pico-8 play session: no input (idle), after a click and taps of 🅾, ❎, 🅾+❎, 🅾 in the second before t = 0

[t = 1 s] idle ~1s (no d-pad/buttons)
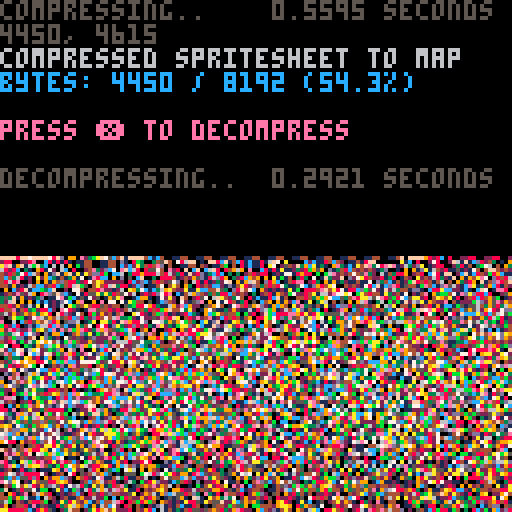

pico-8 cartridge
version 38
__lua__
-- px9 data compression v9
-- by zep & co.
--
-- changelog:
--
-- v9:
--  @pancelor
--  ★ redo bitstream order
--  234 tokens (but ~4% slower)
--
-- v8:
--  @pancelor
--  ★ smaller vlist initialization
--  241 tokens
--
-- v7:
--  smaller vlist_val by @felice
--  7b -> 254 tokens (fastest)
--  7a -> 247 tokens (smallest)
--
-- v6:
--  smaller vlist_val by @p01
--  -> 258 tokens
--
-- v5:
--  fixed bug found by @icegoat
--  262 tokens (the bug was caused by otherwise redundant code!)
--
-- v4:
--  @catatafish
--  ★ smaller decomp
--
--  @felice
--  ★ fix bit flush at end
--  ★ use 0.2.0 functionality
--  ★ even smaller decomp
--  ★ some code simpler/cleaner
--  ★ hey look, a changelog!
--
-- v3:
--  @felice
--  ★ smaller decomp
--
-- v2:
--  @zep
--  ★ original release
--
--[[

	features:
	★ 273 token decompress
	★ handles any bit size data
	★ no manual tuning required
	★ decent compression ratios


	██▒ how to use ▒██

	1. compress your data

		px9_comp(source_x, source_y,
			width, height,
			destination_memory_addr,
			read_function)
				
		e.g. to compress the whole
		spritesheet to the map:
		
		px9_comp(0,0,128,128,
			0x2000, sget)

	…………………………………
	2. decompress
	
		px9_decomp(dest_x, dest_y,
			source_memory_addr,
			read_function,
			write_function)

		e.g. to decompress from map
		memory space back to the
		screen:
		
		px9_decomp(0,0,0x2000,
			pget,pset)

		…………………………………

		(see example below)

		note: only the decompress
		code (tab 1) is needed in
		your release cart after
		storing compressed data.
		
]]

function _init()

	-- test: compress from
	-- spritesheet to map, and
	-- then decomp back to screen

	cls()
	print("compressing..",5)
	flip()

	w=128 h=128
	raw_size=(w*h+1)\2 -- bytes

	ctime=stat(1)

	-- compress spritesheet to map
	-- area (0x2000) and save cart

	clen = px9_comp(
		0,0,
		w,h,
		0x2000,
		sget)

	ctime=stat(1)-ctime

	--cstore() -- save to cart

	-- show compression stats
	print("                 "..(ctime/30).." seconds",0,0)
	print("")
	print("compressed spritesheet to map",6)
	ratio=tostr(clen/raw_size*100)
	print("bytes: "
		..clen.." / "..raw_size
		.." ("..sub(ratio,1,4).."%)"
		,12)
	print("")
	print("press ❎ to decompress",14)

	memcpy(0x7000,0x2000,0x1000)

	-- wait for user
	repeat until (btn(❎) or true)

	print("")
	print("decompressing..",5)
	flip()

	-- save stats screen
	local cx,cy=cursor()
	local sdata={}
	for a=0x6000,0x7ffc do
		sdata[a]=peek4(a)
	end

	dtime=stat(1)

	-- decompress data from map
	-- (0x2000) to screen

	px9_decomp(0,0,0x2000,pget,pset)

	dtime=stat(1)-dtime

	-- wait for user
	repeat until (btn(❎) or true)

	-- restore stats screen
	for a,v in pairs(sdata) do
		poke4(a,v)
	end

	-- add decompression stats
	print("                 "..(dtime/30).." seconds",cx,cy-6,5)
	print("")

end

-->8
-- px9 decompress

-- x0,y0 where to draw to
-- src   compressed data address
-- vget  read function (x,y)
-- vset  write function (x,y,v)

function
	px9_decomp(x0,y0,src,vget,vset)

	local function vlist_val(l, val)
		-- find position and move
		-- to head of the list

--[ 2-3x faster than block below
		local v,i=l[1],1
		while v!=val do
			i+=1
			v,l[i]=l[i],v
		end
		l[1]=val
--]]

--[[ 7 tokens smaller than above
		for i,v in ipairs(l) do
			if v==val then
				add(l,deli(l,i),1)
				return
			end
		end
--]]
	end

	-- bit cache is between 8 and
	-- 15 bits long with the next
	-- bits in these positions:
	--   0b0000.12345678...
	-- (1 is the next bit in the
	--   stream, 2 is the next bit
	--   after that, etc.
	--  0 is a literal zero)
	local cache,cache_bits=0,0
	function getval(bits)
		if cache_bits<8 then
			-- cache next 8 bits
			cache_bits+=8
			cache+=@src>>cache_bits
			src+=1
		end

		-- shift requested bits up
		-- into the integer slots
		cache<<=bits
		local val=cache&0xffff
		-- remove the integer bits
		cache^^=val
		cache_bits-=bits
		return val
	end

	-- get number plus n
	function gnp(n)
		local bits=0
		repeat
			bits+=1
			local vv=getval(bits)
			n+=vv
		until vv<(1<<bits)-1
		return n
	end

	-- header

	local
		w,h_1,      -- w,h-1
		eb,el,pr,
		x,y,
		splen,
		predict
		=
		gnp"1",gnp"0",
		gnp"1",{},{},
		0,0,
		0
		--,nil

	for i=1,gnp"1" do
		add(el,getval(eb))
	end
	for y=y0,y0+h_1 do
		for x=x0,x0+w-1 do
			splen-=1

			if(splen<1) then
				splen,predict=gnp"1",not predict
			end

			local a=y>y0 and vget(x,y-1) or 0

			-- create vlist if needed
			local l=pr[a] or {unpack(el)}
			pr[a]=l

			-- grab index from stream
			-- iff predicted, always 1

			local v=l[predict and 1 or gnp"2"]

			-- update predictions
			vlist_val(l, v)
			vlist_val(el, v)

			-- set
			vset(x,y,v)
		end
	end
end

-->8
-- px9 compress

-- x0,y0 where to read from
-- w,h   image width,height
-- dest  address to store
-- vget  read function (x,y)

function
	px9_comp(x0,y0,w,h,dest,vget)
	local mytable = {}
	local dest0=dest
	local bit=1
	local byte=0

	local function vlist_val(l, val)
		-- find position and move
		-- to head of the list

--[ 2-3x faster than block below
		local v,i=l[1],1
		while v!=val do
			i+=1
			v,l[i]=l[i],v
		end
		l[1]=val
		return i
--]]

--[[ 8 tokens smaller than above
		for i,v in ipairs(l) do
			if v==val then
				add(l,deli(l,i),1)
				return i
			end
		end
--]]
	end

	local cache,cache_bits=0,0
	function putbit(bval)
	 cache=cache<<1|bval
	 cache_bits+=1
		if cache_bits==8 then
			mytable[dest] = cache
			poke(dest,cache)
			dest+=1
			cache,cache_bits=0,0
		end
	end

	function putval(val, bits)
		for i=bits-1,0,-1 do
			putbit(val>>i&1)
		end
	end

	function putnum(val)
		local bits = 0
		repeat
			bits += 1
			local mx=(1<<bits)-1
			local vv=min(val,mx)
			putval(vv,bits)
			val -= vv
		until vv<mx
	end


	-- first_used

	local el={}
	local found={}
	local highest=0
	for y=y0,y0+h-1 do
		for x=x0,x0+w-1 do
			c=vget(x,y)
			if not found[c] then
				found[c]=true
				add(el,c)
				highest=max(highest,c)
			end
		end
	end

	-- header

	local bits=1
	while highest >= 1<<bits do
		bits+=1
	end

	putnum(w-1)
	putnum(h-1)
	putnum(bits-1)
	putnum(#el-1)
	for i=1,#el do
		putval(el[i],bits)
	end


	-- data

	local pr={} -- predictions

	local dat={}

	for y=y0,y0+h-1 do
		for x=x0,x0+w-1 do
			local v=vget(x,y)

			local a=y>y0 and vget(x,y-1) or 0

			-- create vlist if needed
			local l=pr[a] or {unpack(el)}
			pr[a]=l

			-- add to vlist
			add(dat,vlist_val(l,v))
			
			-- and to running list
			vlist_val(el, v)
		end
	end

	-- write
	-- store bit-0 as runtime len
	-- start of each run

	local nopredict
	local pos=1

	while pos <= #dat do
		-- count length
		local pos0=pos

		if nopredict then
			while dat[pos]!=1 and pos<=#dat do
				pos+=1
			end
		else
			while dat[pos]==1 and pos<=#dat do
				pos+=1
			end
		end

		local splen = pos-pos0
		putnum(splen-1)

		if nopredict then
			-- values will all be >= 2
			while pos0 < pos do
				putnum(dat[pos0]-2)
				pos0+=1
			end
		end

		nopredict=not nopredict
	end

	if cache_bits>0 then
		-- flush
		mytable[dest] = cache<<8-cache_bits
		poke(dest,cache<<8-cache_bits)
		dest+=1
	end

	local str = ''
	for i = dest0, dest do
		-- str ..= (chr(mytable[i]))
		str ..= chr(peek(i))
	end
	str = escape_binary_str(str)
	print('' .. dest-dest0 .. ', ' .. #str) -- .. dest0 .. ', ' .. dest .. ', ' .. str)
	printh(str, 'output.bin')
	printh(str, '@clip')
	return dest-dest0
end

function byte_to_hex(byte)
	local hi = ({
		[0]='0',
		[1]='1',
		[2]='2',
		[3]='3',
		[4]='4',
		[5]='5',
		[6]='6',
		[7]='7',
		[8]='8',
		[9]='9',
		[10]='a',
		[11]='b',
		[12]='c',
		[13]='d',
		[14]='e',
		[15]='f'
	})[byte\16]
	local lo = ({
		[0]='0',
		[1]='1',
		[2]='2',
		[3]='3',
		[4]='4',
		[5]='5',
		[6]='6',
		[7]='7',
		[8]='8',
		[9]='9',
		[10]='a',
		[11]='b',
		[12]='c',
		[13]='d',
		[14]='e',
		[15]='f'
	})[byte%16]
	return '\\x' .. hi .. lo
end

function escape_binary_str(s)
 local out=""
 for i=1,#s do
  local c  = sub(s,i,i)
  local nc = ord(s,i+1)
  local pr = (nc and nc>=48 and nc<=57) and "00" or ""
  local v=c
  if(c=="\"") v="\\\""
  if(c=="\\") v="\\\\"
  if(ord(c)==0) v="\\"..pr.."0"
  if(ord(c)==10) v="\\n"
  if(ord(c)==13) v="\\r"
  if(ord(c)==9) v="\\t"
  	-- v = byte_to_hex(ord(c))
  out..= v
 end
 return out
end
-- 40% - 50%
-- 14 images per cart...
-- dw = 8 images per cart...
__gfx__
00000000000000000000000000000000000000000000000000000000000000000000000000000000000000000000000000000000000000000000000000000000
00100100100100100100100100100100100100100100100100100100100100100100100100100100100100100100100100100100100100100100100100100100
00000000000000000000000000000000000000000000000000000000000000000000000000000000000000000000000000000000000000000000000000000000
01001001010010010010010010010010010010010010010010010010010010101010010100101001010010010010010010010010010010101010010101010010
00000000000000000100001000000000000000000000000100000000000100000000000000000000000000000000000000000000000100000000000000000000
00100101001010100001000010101010101010101010100001001010100000010001001001001010010101010101010101010101010000010010100100100100
00001000000000001000010000000000000000000000001000010000001001000100000000100000000000000000000000000000000010000000000000000000
01000001010010100010000100100100100100100100100001000010000000010001010100000100100100100100100010010010010000100100101001010100
00010010000000002000200000000000000000000000001000001000101010000000000001010000010000000000001000000000000100000000000000000000
00000000020102000000001020020020020020020010100010100000000000100101001000000010000010010010100010101001010001010101001010010010
01010200000000001010000000000000000000000000000000000101001000010000000010010000101000100000000000000000000000000000000000100000
00000001001000100000200100101010100101001010020100200000000020000100200000000200000000002001002001001020010200100200102000001000
00100100020010002000000002000000000000000000000000001002001000100000001010200000100201000000000000000000000000000000000010000010
00000002000002000010101000001002010200102002000101000000000000001001000000000100000000001001010010100100100010010010010000102000
01020100001000010000000200100200000000000000010000010100100101000000010010010001010010000000000000000000001000000000000010000000
00000001000200002010200000020000010010200101000200000000001000010200000100000000000000101010010100200101000010101010101000000100
01001000200001000000002010000010002000000000020001002001000001000001010001001010010100000000000000000000020000000000000001010000
00020020001002010200200000200100200010010200000000000000100200000100000000000000000001002001020010010100000010020010020000000010
01000000100200000000001020001001000002000001001010200100000000100000100200101002001000000000000000000002001000000000000101002000
00201020020001020202000000100200020100020010020000000010201010001000000000000000000020010010010010100100000001001002000000000000
00000000000100000000020100020002000020000002000010010000000000100025101010100200101000000000000000000000100100000000010010010010
0102020201002020200200002000555101000010200000100000200100100000205d500000000000000001001010101010020010000001010100000000000000
0000000000200000001001000205d66dd202000000101002010000000000200000dd500100101001001000000000000000000000010000000001010101010100
02020102000202010200202001567776651002020100200000200102010000101010010000000000000010101002001002001010000102001000000000000000
00000000200000000001000102df77766d5000000020001020000000002001001001000010020010101000000000000000000000100000000010010010002000
01020200020205d41200200205677667665102010000100000010200255d10020100100000000000000001002001001010010010002000100000000000200010
020000500000147650100200156776666d5200002020020020000005d67665110000001010100100100200000000000000000000100010001020010200000000
0010200205020676552505502d66766d6d510500000000010010101d77766d500102000000000010000000100100101001010100000000000000000000010010
01020100000051555001205105d666d6d65010202050202001020026767666500000010020012100200100000000000000000002001001010010100010000000
020002020202002002000000205d6d6dd4102001000100010200015667666d510100102000005d50000001010010100200100200000010000000001000101000
0010200050002005002020200504ddd655050010201020000001005d76666d500025551011115651010000000100000000010000010000101001000010000010
0202010202050500200050020050554505002000002000201000201d666d6d501056dd5551025510000101000000200101000001000100000000020000010000
00500200500020200205020050020505020501202100500102000155d66dd50000665dd005000100100000020020000000001000010001002002000010000100
12dd50500202510210502050202050505010205551020100005150005555500101565d5000010000001002000000010010000010000100000000000000100000
5dff65020505655020200201020055d1020200dd55005020205000155101010000155d5010001001000000001001000000200000100000200100101010001010
d77765205020d5020502002020505dd4150051555155550511010210000000121001100000100000020100100000001010001010001000000000000000000000
df6d6505002020205020505050255ddd50201025555d66d5102005120105020dd500101000210102000000000100100000000000100020010010010001020000
56ddd4502020505020202020255d5d451205020511677776500511000500105565550000115d5000000100100000001001010010002000000000000100000100
555d4502050202020205020555dd51550551455121f7776d450512010050050551512010026d5100010000001010100000000000200000101001010000100000
1045050202554120505205020d6550521514777d55f776d655121055502100105010500000155101000101000000000101001020000010000000000010000100
21020205050f55020205202525552555025d6776d5766dddd5555455d50550105150150100000000000000010010010000000000001000010101001000010000
1250502042552120404052050510215251567766656fddd455556ddd65101002005ddd5001001010101010001000000100200100100001000000000002000010
50202552050204052152055020250551555df766515f664d555d6666f6510210156f761100000000000000200002000000000000000100001001010000001000
55550405202505255025525252025255215466d45115d5555d555dd6665001051f77751251020102002000000100010101010101010001000000000200100000
566525205402204042020502052050555555155105505555d555d555511214506f67650550100000000010010000000000000000000100010100200000000100
d6655054554552040525425040250455521521520215665dd55d5105510105115666655505125510010000100010100100010010010000000000000100100000
6dd5225d76552552520450425204dd5d152151050515ddd65666d5501050500005dddd105d555d00000100001000000002000000000010100200100000001010
55d5552d76d4040404554555554d64d252150250255555dd6777fd0151000101014dd100d6d50105d50020000010020000001002001000000000001010010000
55dd5254d645525252546f7f5555d4d55552502550255d55677766105020500205d6550056d5005dfd0000102000000100100000000020010010100000000010
525d55555452545254547777d45555d5d55552551215551567666d555d5501001d7f65515050100dd41010000001000000001001010000000000000101001000
55ddd5254525404245547766666d4d5d5dd55514df55511556d6d510f77d52555f77651101000015110000100100010101000010000100101010010000000000
555ddd4525545425454d76666f4667d6d45552556d5555205ddd555d7766d5111566d50052550100000100000001000000010000010000000000000100200100
52d4dd5454524244dd4df6664ddf7766dd55d505d55551555555511d6765511020555d50157d0001010002010100001001000200000101002001020000000000
525dd4d4544545476f4454d44df677665d52521555555555dd510505ddd551550010550125d50100002000000002000000020001010000000000000010010100
5454dd45454444664d44d4d4dfdf666d4dd55145025d15d666dd55515156d5555155555010001002000010010200010102000000000020010010001000000000
524544d4d4454d4f444644dadf4dd4d4dd55255125d52d7777777d50106751011566d55dd5100100010001000000000000000100010000000000100001001010
4544dd464d44d446444d4646dd444d4d565555255555d67776776515525d510501fdd11555150200100200020001001000100001000100101010001000100000
54544dfdffde4f4e464f46d4f4545dddf6d4d5551255777676dd555550551501005d5015d1010511020001000100000010001000010000000000100010000200
42454df6f644444f44fdfff4dd4d464ddf55d5252dd667776d6d55511555551255d5555d55515050501100010001010000100010000010010010000000200000
45444e7777ff6e444ff7f6f6dff666d4455d5552d7666667d5555d1510555d505dd515551501051115d6d5100100001020000000101000000000200200000010
6444dd777676ff4f4f776f6fe66f444dd4dd4d256ff6d55dd5d551552511dd5556550155100500025677fd500001000000101010000020020100000000100000
6d4447f6fff77fff4ff7fff66f6d6ddd6d4d525566d6d555555555d5d555d6555d51051105001000df7766d10200020255520000020000000000100100001000
4ed4e66ffef7766ef4f7fdf477e444f6f6d45554dfd655d5511155151555dddddd51155550102020d6766d510101005dd66d5101000001001010000001000010
d4f444f6fff67fff9f4feaef64d46d466664e45d54645d552552121051025ddad555555d51251515d676ddd1010205d67766d100001000000000010100010000
4646e96effff7e9eee96fe6f4eade4f7776666d466dd5d5555551525250104d6d5505111515150505d6ddd501001156777666510000010100100100000000100
de4644eaefeff9efaefff6ff6dfe4667676f666d666ddd5d255525055525556dd510102005555001015d55000000557776666520101000000000000101000000
e44fea4eff9f9fffffff7fff7fdf6f6666fdfdf6666fd44d45d4546d4d52546fd4542525202502502055055125202d677666d450000010010102001000010100
f4ff4effff6f77fffff7ff4f7ff4fd9de644ff6fdffdf4dadf644d444d445effd45544524454454454545454524544676766f510010000000000000001000000
4e94ae9fa9af7af77ff7fff77ef6f644446466ffedf6444d4664d44d4dd4466f4544554554545455525255040550556f66fd4510000100200100100100002000
47f4e9ef4fa777777ff7f9eae96f4f4f644dff6d46654554454d45555545676655555505566d5150205002050202055d64d45100100000000000000002000010
ef4494ea9ea77777ffaf4fefffff444444d476f6455d76ddd55d55555555777d5050d60205510505050500500005051555550100001020010101010200001000
444e4efe9ef7777ffff4aef77767fde4d4d6df765df6d46d452555255215667d5550505050050020100020010201050005001001000000000000000000100000
44f4f9e94a7777faff9e9ef7777644df66466ddd4d6dd6dd550d5550505556d51515020205010500020101020105000100000000102001010010020000000100
44444f49ee7777af7f49e96777764446d6ddd4455dd56f6651455125120515551505050550102010500102051501010001010100000000000100000010010000
444f4f449f77776ff99e4f4f76f44444ddfd6d5ddd4556665555511205502015505020155102010105102156d502000200000010100101001001001000000010
4444f4989ef7f7f996e949e494ed445466d46d4d6d555555dd66d5155d65150515020105102015502d100577f500010001010000001000000000000010101000
44464444e9fffff9efe9e4e4e4d44d4d7f6ddd55f77551155d6765120d6d05150210501001010100001055676510100100000200200001010200101000000000
5d47449e4949f9e94f4e9e4f664444546d6d455d776d555ddd6f5515555110525d61052020105010105015d65500010001010001000100000000000001001010
fe7f444494e9e49efe9444ad4f44d4d4666d5ddfdd6d5d5dd5d5551111105011d7651d4501010020100001151010100100000100010002001010101000000000
66644e44449e4949eaee4e6fdd4d445d4d6df6677dd55d5d6d55151251502105dd515f6501020100020100000100020010200001000100000000000020100100
66d4d444444498444eda4f66fe64dd45554d66f7fd5d5556651511515050150545105d5101001010101020105002000000001010010001010100102000000000
df44444449444494e944fdf6d4df4ddd45d5d6dad5555d15d5151515511201576d15501050501020010001000100010101010000100100000001000000101010
d46d444444444444444edff6e46d44645d55565555d5d15115151515105050d66515110101010101010500101001001000002010002001010100000100000000
66764444444444444e44f4664d4d4d4ddd4dd5dd155d15dddd55151515111550515d105050102010200101010100100102000000200000000002010001001000
ddd6d444444444444446444d4d4d46ddadd5555d5551515d6f615d651105151156f6550101010101010100200020010000101010000101020000000100000010
444d6645444444444f44d4d44d4566f65d55555551d1515d6661566d15115011d776d50110201020105010010100101010000100100000000100100000100000
55244d6d444444444d44d4d4d4ddf776d655555dddd155556d555d6511551215f666551050105001010010101010000200101001010101010010001001001000
22525456d44444d44fd4d44d464666764d555551dd551dd51551155150511050dfddd10101010110501020010002010010010010000000000000100000000100
52525244d6d4544dd6464ddfddad6f7d5d55d152551d1d6d151515111551551515d4511110501050010101020100101001001000201020101010001010100000
2040450454dd4d4646d4d4d4d55556d5555d5d55551155d351515151511515511151105050110201010101001010000100100200000000000000200000002010
52220425254ddddd4dd4dd455555554d555555ddddd5111515151511551151010101050101020101020100500101020010020001010101010200001010200000
02042042525544ddddad455545252555d551555d6651515151515115511511150511101111011010101020010010001002000100100010000010100000000010
25204502504045544555554555555555555515dd5d51151515115d55155105011010511050501050101010101020100100010010010100101000001001001000
02040225222504045525250520251255555d21dd5155515151511551511110505150105011011010501010102000010010100100100010000101000100000010
2040405020425250250404525552555dd125551dd15d151115ddd555111051111011501105105011010501000101010100010010010002010000100002010000
5025040404050404045250502550525d55155dd15515d1151d7dd1d1115110501110111110110101020010201010000020001001002000002010020100000100
0402022040220252502052520455151555111dd15d1155111d76d511110111115051105050105050101010010001020100100100200101000001000001001000
202040502505205025520505555215215125551515d15d515d6d5511151105011101501105101101010101010101001001010020000010101000010100010010
0502050402504042020525205051205151111151115d11d1d7655110501505110510111050110102010101001000100100002000101000010101000001000000
12050202050202055020505212105515125151151515d555676d1111110111051051105101105010105002010201010010200010010010100000201000010200
0202025020404050250402050525051121151211511115d577651105051105105101501110501105010100100000002000001001001001002010000102000000
02050202050205202051250520151205051115151115115d66d55111101511110111050105010201010010010110200010100100100100200001010000010100
05020505020502050502051055050515115050511511111515511050150101051110511110110101002010200001001001010010010020001010001010000010
02002020202020502020502505121120511515111051150111111111101151110505010205010101010100010100100100001001002000100100100001010000
00205002050502050505050502015051120511121505011111050105051010505011101010110501010010100100010001000100100010010010020100002010
12050205020205020250205021505115051112011111151050511110111150111110511105010101020101010020001001020010001001001002000020100000
00020020050502050050502105050205111505151505101501101051105011101050101050102010000010002000100100000002000100100100010000001001
12002005020020502050205050511111050511101111111111110501050110511101110501010102011002000010010020010100010010010001001010100100
00500502002010050502050502102051511115051505050105050111101105010510201010101001000500010100001000100010101002001020010000010000
02010200500502020101050110511105050501511111111110101101050501105010110501050100101001000010100010001000000200000001001010200100
00020050020020501205012051010511111151011050110505110505011011050111010101001010100100101000002000100201020001010200100020000010
10201002005001020050201010215050205105115111505010101101101105011010501050101002010001000010100010000000000100100010010000101000
00002020100205005002010512010501111111101050110111050110110501101050105001010200001000010000001000101010101001001001002010000100
02010000202000200201050201051115050502151111051010101010501010110101010101020001010020002010200010000000000100100100100001010010
00102050000505010105010105010201111110101050101105011050101105010501010101000100100100100000001000201020101001020010010100001000
01000002050000102050102050150110505051150501110501105010101010101010201020101010001000001001000010000000000200000100200010100200
00202000001020200100201010105050110101011110501010101010105010501020010000010001000010100010010000101010101001010010001000020000
10000502010200010201010505010111051120501050110501010105010101010101010110101010020000001000001020000000000100001000100102000100
00200000020010500050105010205010501011110501011010501010101020101010101001000002000101000020100000010201020001010020010000010010
00010201000100020100200101011050110501050111010101010101020101010200100200102000010000201000001001000000000100200100100201000000
01000000201020100105010205010102011105011010501020101020010010100010050010000101000100000001000010010101010010001001001000101010
00202010000000020020010101050201105010101101010101010101010101020101001001010000010001001000010000000000001000100100100010000100
00000002010205001001010101010110101051050102010500101001010100101001010010001010000100000010002001020101000200010001002001010010
01010500000000100500102010201010501101010501010010102010010020010100200100200001010001010001000000000000200001000200100010002000
00000001020102010010200101010501010201020101010101000101020101001010010010001000000200000200010101010010001010020001001001000010
01020000000000002000010102010010501010101010102010201001000010100020001000100020020000100000100000001000100001000100100100201000
00000102010501000102010200105010101010501010100100100100501001010100100020001000000010001010001002000010010100010010002000000100
01010000000000201000100010010102010501010102010101010050001010020010010000100010101000000000100000010002000020001000200010101001
__gff__
0081030301811303030301010000010003030101010103030101000000000000000000000000000000000000000000000000000000000000000000000000000000000000000000000000000000000000000000000000000000000000000000000000000000000000000000000000000000000000000000000000000000000000
0000000000000000000000000000000000000000000000000000000000000000000000000000000000000000000000000000000000000000000000000000000000000000000000000000000000000000000000000000000000000000000000000000000000000000000000000000000000000000000000000000000000000000
__map__
fffffff0ffff0ffd89e32fc19aa67c51f47fc01ffcc05f7c3c8cff11bf818b9b851f420042b8c21112fee70148c0f8f821e008c20b0a84ff733842c042f8295c940f8c62f83f23e01906fe092f3811f00dff6fc641c03fe046f8427887ff73183f50caf8851bc3f87ff12338f818ffb342f9df13065ec2ff8a7084ff3fc0022e
12f03fe3e37fce013ef0bfe6ff2ff0ff57f8ffd360e003ff7f3a20bce1ff1f87833ff8ffc760fcc1ffbf0eff7f1f08c0cdff82ffbf03168484ff7f0bce4258085ff8ff8f0148180290e10bff3309ffd3702402168431aef07f927593ff2732788681ff215f0207ff5719070165fc9f780438c2ff344c7e201cfcdf643ce07fca
c107c1c7ff4ac617fec782977081ff8f8c13fc6f255c24e024fc2fc3ff990ffcc5ffdfe4ff007ee7ff8f12fe1789ffff6f08c0ffff178430feff7ea83c82ffffcd8df0ffafc31fe0ffdf08fe47899ff8ff3f89ff83952b9c99ff3f13fe47f2519af8ff3730e17f22e40a02feffd2f03b7f3090c4ffff41f89d4b4e59e2ffff10
fe9784ffff44f81f72642be4ff6f70f0ff4b207cfcff6ffe08ffffc4fe871c5c25f9ffd3e18fc2ffdf90ff6558f82095ffbf4c180f1bfeff3168380bff7f8df25bf82bfcffbdf02ff8ffafe1672efeff43ea7f127e92121ef93fa6fe59f8972bc98ffcaf63f883f12b5ff843feffc3f0bf4df2caff5f88fe0f79e59025fe92f1
ff17c2ff6963a91f648941fe47f6bfe497851a3933e1e37f633f871ff9273c591e3bc233c9ffc4fea7fcc498fd012ef9ff83e1e27fc0ffc881173ce1ff8fcae1f8ffd9ff5f73fcff3cffffc9fe17e137fbffff865cf9ffc7e1afede8ffca85ff8fe3f49dfc007eca35f2bfb125f9ff2be12ffbdf4827f99fd8ffba8fe4070b7f
8027c9ffc2fe57e11fccf2b22cb75c24c9ffc04efb8bbf198c1c5c593e7901d7ff07fcc7ff843f6a567ef2fcedb8c2af7ce1bff00b3fdbff24fcccff22fcbf72f5ffbff1bf03c05f791cfc6f1cff7f83f29790ff91fcff1bd03e38f9ffcf8d90c299f8fff07fcffc744402474eff173b12fff3087ed90c32421c83849ff2faff
17b9355f9bf885091c5442963709e7c66187fd7f930b5d5ed9350bc391385dc3f26c9c520e494e1f6184ff4f729f40220d04b2c44190cbd67110b2efb93a721096b8c3ff66d70f1eb19a6382a06982157ce8210924d22542867be2e5ff931f2493e8f1894d481cf4e08f3f8ec439f99ff0bfdc18310cdd6e2091c58365e569ea
95f1ff3f2258788e438207cd6152c006ea43f4c82ff97f87030788d0c31124f9411f4ef80707f63591ff2faf9c96f0931cfb83ee975f58f201d9fbc70f512bbff363c242001e0b0d07a75d76f2f9e30abf73e51f3f2432fc232fd7c25ff9c5f6cf7cf27fe049863790d09c4ef983097e4c62e109f831f1479e7f5e802b825f11
f9594e0cff0712e678466d9cfbe1cadf810fff0f88c41316fe4c6018fe083fe70fe34afc118e400ef0138667482a18c6ff499e05841fc0020c7f6c08214308f922c0c2ff949384302b022e063eca41c27158e2ffca4f213cdc618c845b2e09ffff28fc4a00c20f24fcff557280f00fff7f120ce0ffbf0f06e00affff39fc42f9
ffc724349cfcffe9d0808bff3f5c1046f8ffeb0316feff3f8087ffbfcecbff3f0f77f82b8fff3f1bfe8c0fff7f34fc9c7fbeffbf19be081e967f1c9e66feff6148f82909ca92e0ff7f7281ee49cec4ffdf0d0bece408ffff7430044110f0ff7f2938863ff8ffd70f20e0ff6f872308ff7f9d868fffffceffff2f000000000000
